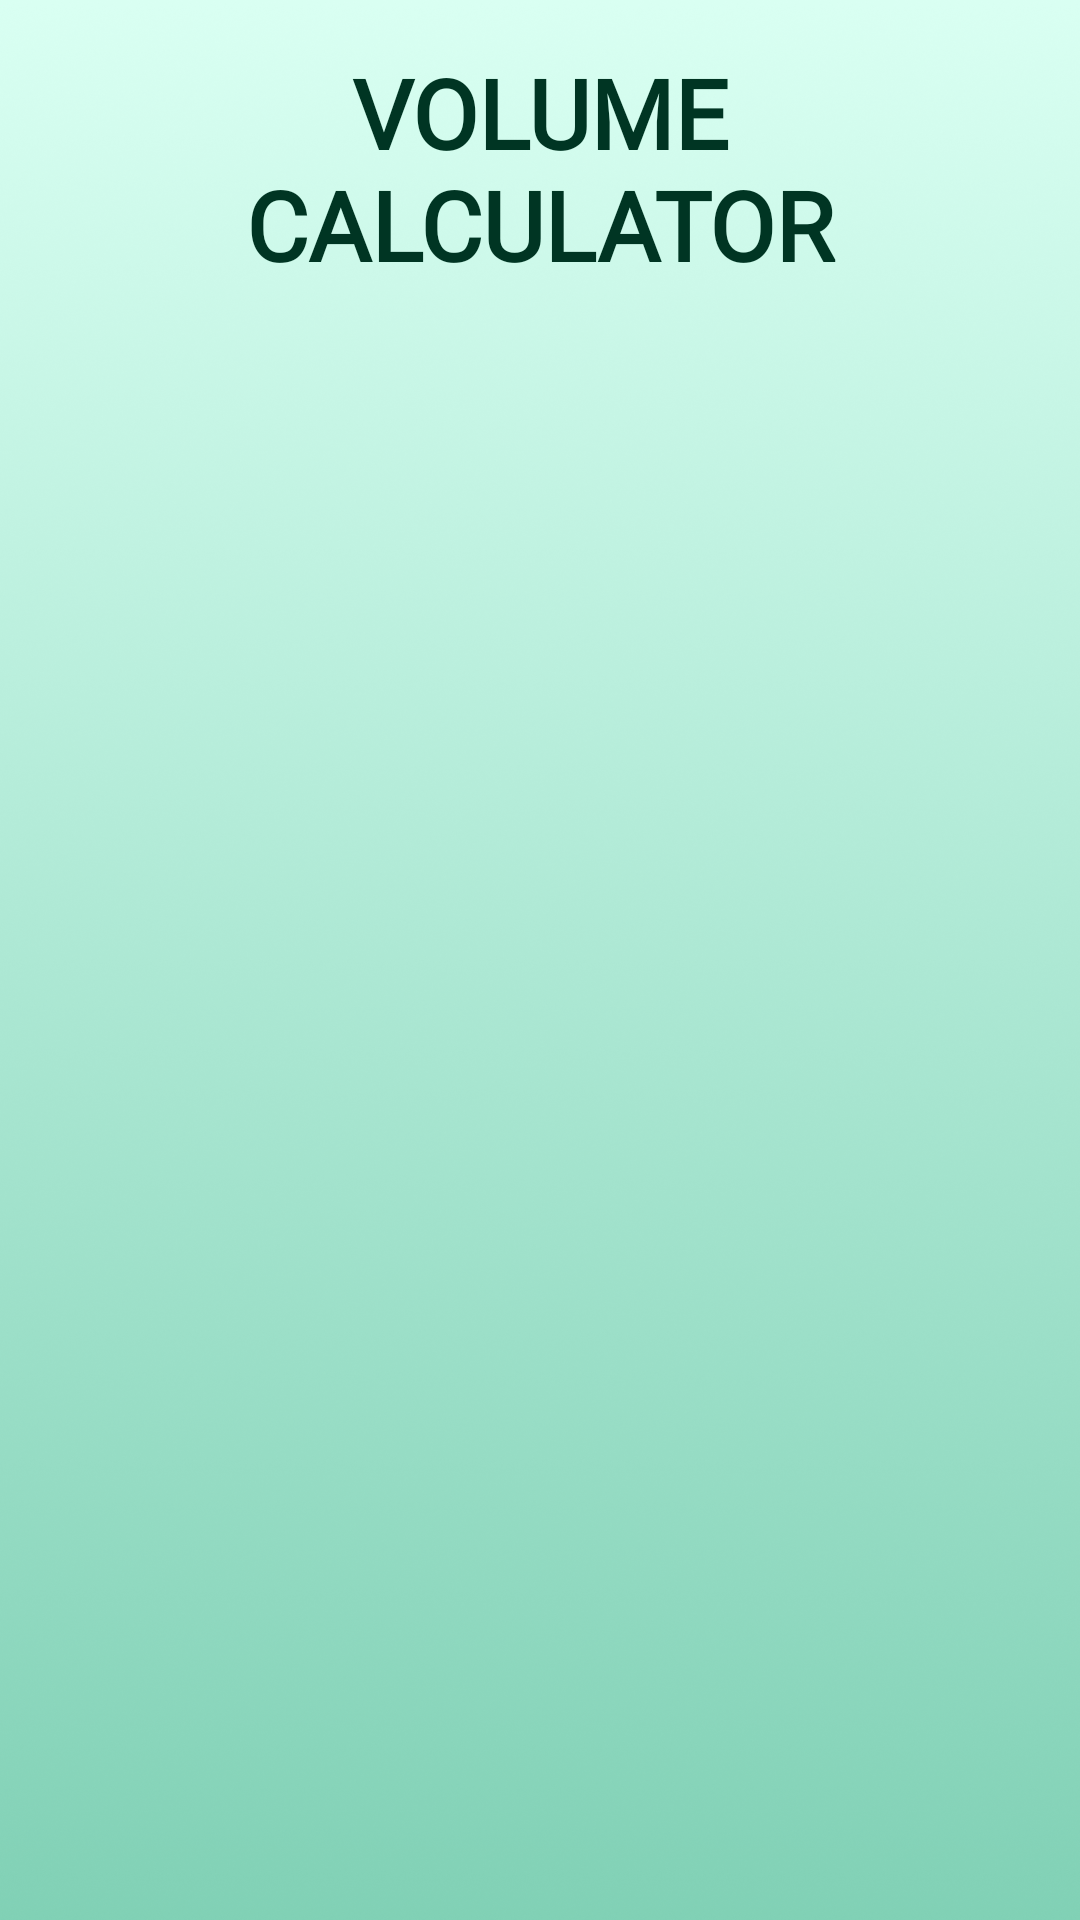

This screen was rendered from an Android layout file. Write that file and the resources it references.
<!-- AndroidManifest.xml: application theme Theme.VolumeApp -->
<!-- res/layout/activity_main.xml -->
<?xml version="1.0" encoding="utf-8"?>
<androidx.constraintlayout.widget.ConstraintLayout xmlns:android="http://schemas.android.com/apk/res/android"
    xmlns:app="http://schemas.android.com/apk/res-auto"
    xmlns:tools="http://schemas.android.com/tools"
    android:id="@+id/main"
    android:layout_width="match_parent"
    android:layout_height="match_parent"
    android:background="@drawable/bg"
    tools:context=".MainActivity">

    <TextView
        android:id="@+id/VolumeApp"
        android:layout_width="0dp"
        android:layout_height="wrap_content"
        android:layout_marginTop="16dp"
        android:layout_marginBottom="69dp"
        android:fontFamily="@font/productsans"
        android:text="VOLUME             CALCULATOR"
        android:textAlignment="center"
        android:textColor="#003523"
        android:textSize="32sp"
        android:textStyle="bold"
        app:layout_constraintBottom_toTopOf="@+id/GridView"
        app:layout_constraintEnd_toEndOf="parent"
        app:layout_constraintStart_toStartOf="parent"
        app:layout_constraintTop_toTopOf="parent" />

    <GridView
        android:id="@+id/GridView"
        android:layout_width="0dp"
        android:layout_height="0dp"
        app:layout_constraintBottom_toBottomOf="parent"
        app:layout_constraintEnd_toEndOf="parent"
        app:layout_constraintStart_toStartOf="parent"
        app:layout_constraintTop_toBottomOf="@+id/VolumeApp" />

</androidx.constraintlayout.widget.ConstraintLayout>
<!-- resources referenced by this layout -->
<resources>
  <!-- drawable bg: png bitmap (drawable, 471243 bytes) -->
  <style name="Theme.VolumeApp" parent="Base.Theme.VolumeApp" />
  <style name="Base.Theme.VolumeApp" parent="Theme.Material3.DayNight.NoActionBar">
          
          
      </style>
</resources>
